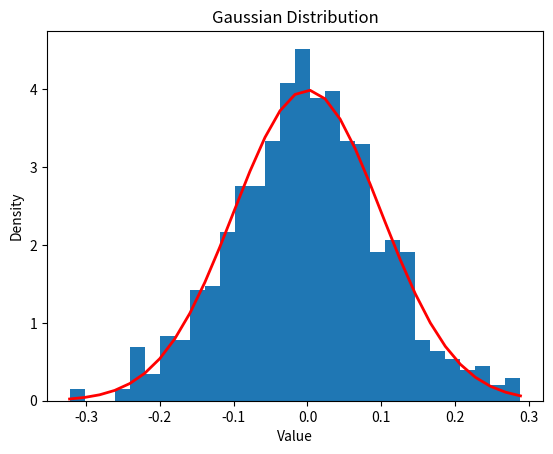

Source code (Python):
import numpy as np
import matplotlib.pyplot as plt

# 设置高斯分布的参数
mu, sigma = 0, 0.1  # 均值和标准差

# 生成高斯分布的数据
s = np.random.normal(mu, sigma, 1000)

# 绘制直方图
count, bins, ignored = plt.hist(s, 30, density=True)

# 绘制高斯分布曲线
plt.plot(bins, 1/(sigma * np.sqrt(2 * np.pi)) *
         np.exp( - (bins - mu)**2 / (2 * sigma**2) ),
         linewidth=2, color='r')
plt.title('Gaussian Distribution')
plt.xlabel('Value')
plt.ylabel('Density')
plt.show()